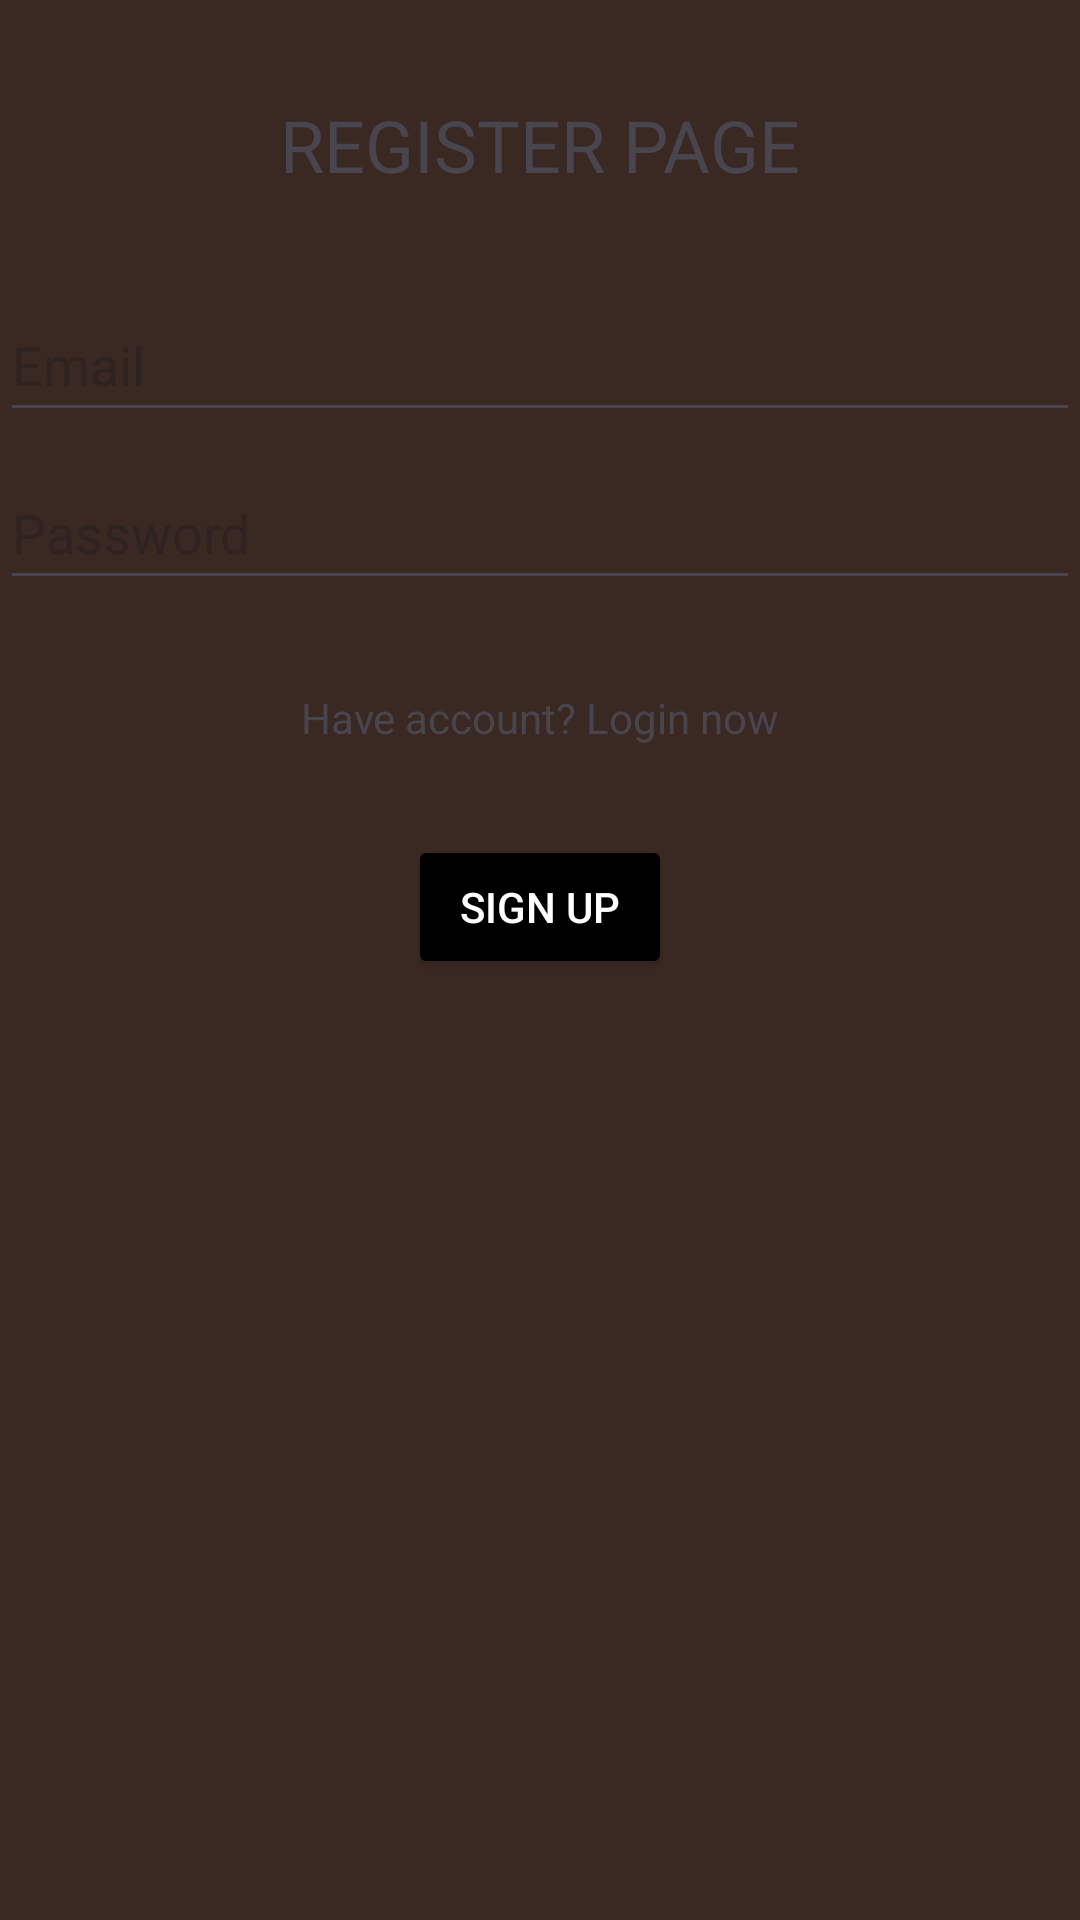

Layout XML and referenced resources for this Android screen:
<!-- AndroidManifest.xml: application theme Theme.Books_v1_1 -->
<!-- res/layout/activity_register.xml -->
<?xml version="1.0" encoding="utf-8"?>
<androidx.constraintlayout.widget.ConstraintLayout xmlns:android="http://schemas.android.com/apk/res/android"
    xmlns:app="http://schemas.android.com/apk/res-auto"
    xmlns:tools="http://schemas.android.com/tools"
    android:id="@+id/container"
    android:layout_width="match_parent"
    android:layout_height="match_parent"
    android:minWidth="100dp"
    android:background="@color/yellow"
    tools:context="com.example.log.RegisterActivity">

    <EditText
        android:id="@+id/username_reg"
        android:layout_width="0dp"
        android:layout_height="wrap_content"
        android:layout_marginTop="96dp"
        android:autofillHints=""
        android:hint="@string/prompt_email"
        android:inputType="textEmailAddress"
        android:minHeight="48dp"
        android:selectAllOnFocus="true"
        app:layout_constraintEnd_toEndOf="parent"
        app:layout_constraintStart_toStartOf="parent"
        app:layout_constraintTop_toTopOf="parent" />

    <EditText
        android:id="@+id/password_reg"
        android:layout_width="0dp"
        android:layout_height="wrap_content"
        android:layout_marginTop="8dp"
        android:autofillHints=""
        android:hint="@string/prompt_password"
        android:imeOptions="actionDone"
        android:inputType="textPassword"
        android:minHeight="48dp"
        android:selectAllOnFocus="true"
        app:layout_constraintEnd_toEndOf="parent"
        app:layout_constraintHorizontal_bias="0.0"
        app:layout_constraintStart_toStartOf="parent"
        app:layout_constraintTop_toBottomOf="@+id/username_reg" />

    <Button
        android:id="@+id/login_reg"
        android:layout_width="wrap_content"
        android:layout_height="wrap_content"
        android:layout_gravity="start"
        android:layout_marginTop="16dp"
        android:layout_marginBottom="64dp"
        android:enabled="true"
        android:textColor="@color/white"
        android:text="@string/sign_up"
        android:backgroundTint="@color/black"
        app:layout_constraintBottom_toBottomOf="parent"
        app:layout_constraintEnd_toEndOf="parent"
        app:layout_constraintStart_toStartOf="parent"
        app:layout_constraintTop_toBottomOf="@+id/password_reg"
        app:layout_constraintVertical_bias="0.2" />

    <TextView
        android:id="@+id/RegisterPage"
        android:layout_width="wrap_content"
        android:layout_height="wrap_content"
        android:text="@string/register_page"
        android:textSize="24sp"
        app:layout_constraintBottom_toTopOf="@+id/username_reg"
        app:layout_constraintEnd_toEndOf="parent"
        app:layout_constraintStart_toStartOf="parent"
        app:layout_constraintTop_toTopOf="parent" />
    <TextView
        android:id="@+id/log_now"
        android:layout_width="wrap_content"
        android:layout_height="wrap_content"
        android:text="@string/have_account_login_now"
        app:layout_constraintBottom_toTopOf="@+id/login_reg"
        app:layout_constraintEnd_toEndOf="parent"
        app:layout_constraintStart_toStartOf="parent"
        app:layout_constraintTop_toBottomOf="@+id/password_reg" />


</androidx.constraintlayout.widget.ConstraintLayout>
<!-- resources referenced by this layout -->
<resources>
  <color name="black">#FF000000</color>
  <color name="white">#FFFFFFFF</color>
  <color name="yellow">#3A2922</color>
  <string name="have_account_login_now">Have account? Login now</string>
  <string name="prompt_email">Email</string>
  <string name="prompt_password">Password</string>
  <string name="register_page">REGISTER PAGE</string>
  <string name="sign_up">Sign Up</string>
  <style name="Theme.Books_v1_1" parent="Base.Theme.Books_v1_1" />
  <style name="Base.Theme.Books_v1_1" parent="Theme.Material3.DayNight.NoActionBar">
          
          
      </style>
</resources>
